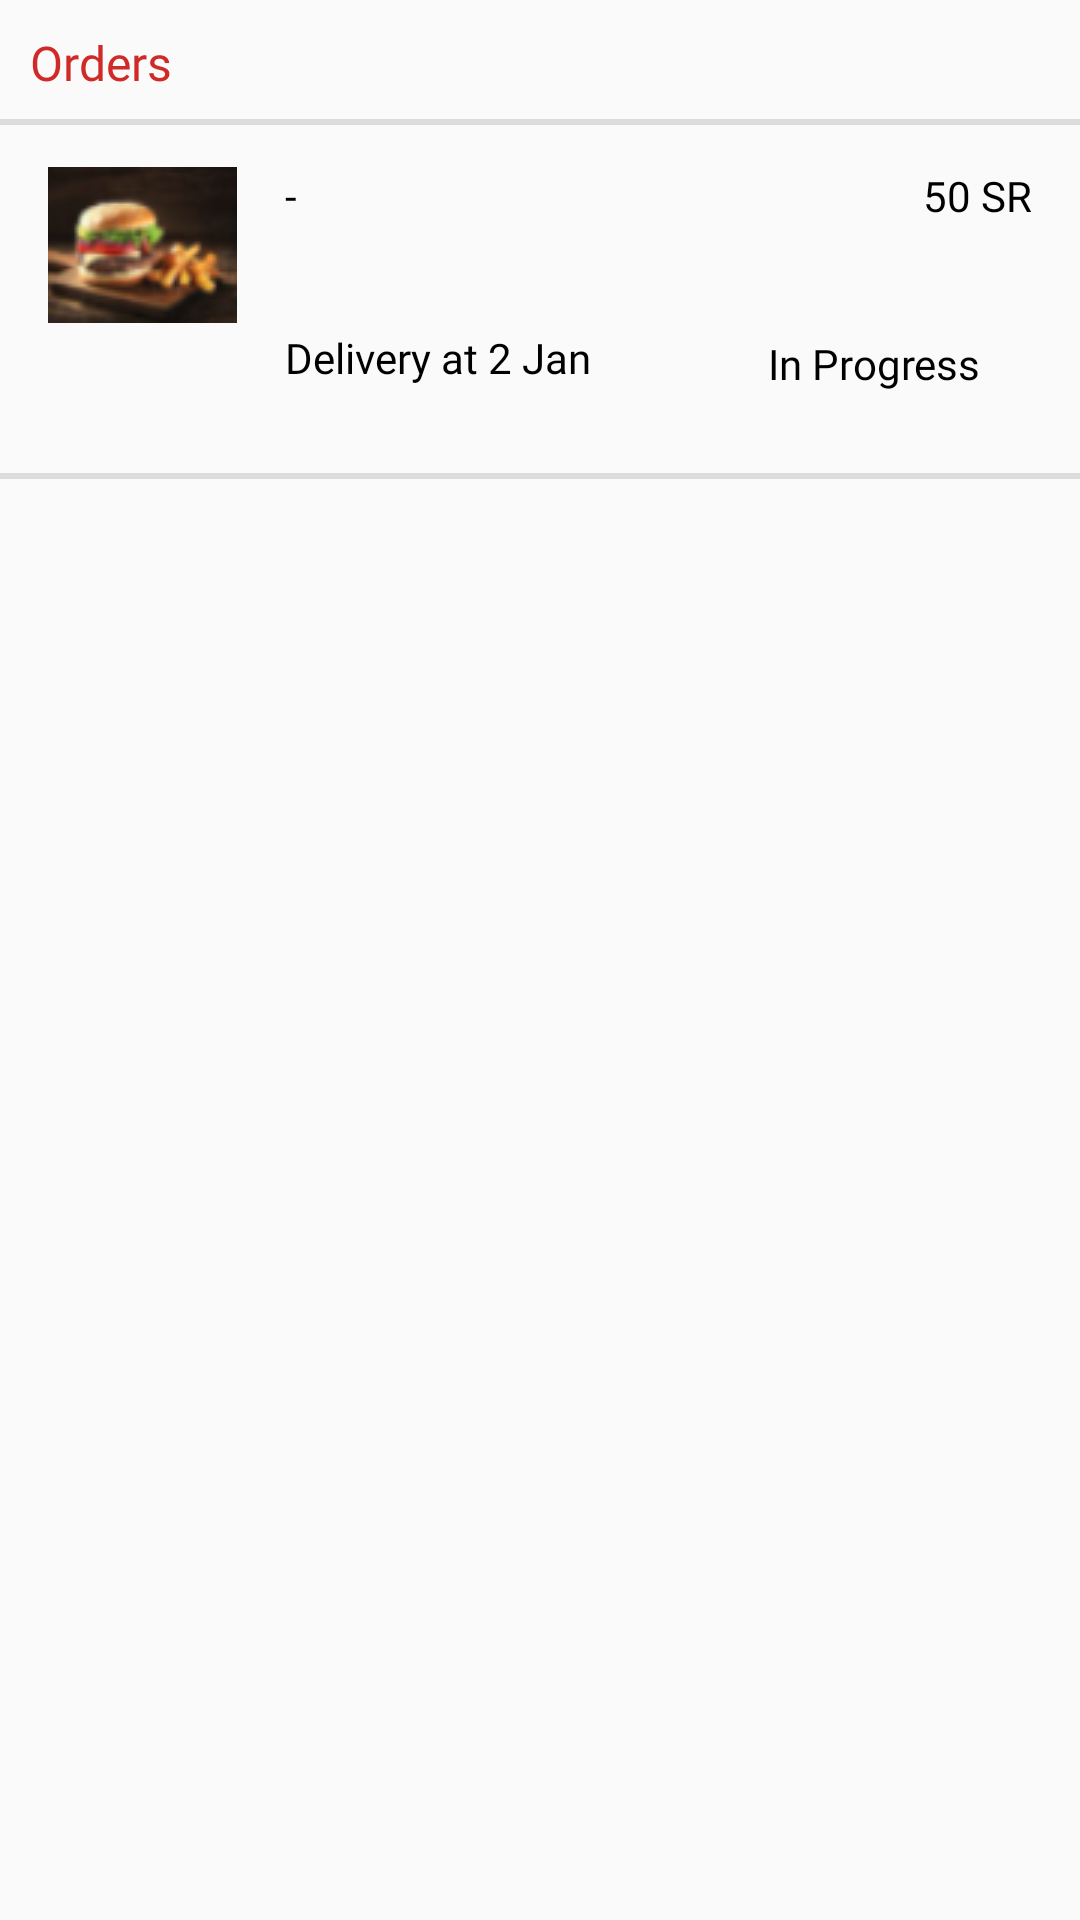

Layout XML and referenced resources for this Android screen:
<!-- AndroidManifest.xml: application theme Theme.family_kitchen -->
<!-- res/layout/fragment_order.xml -->
<?xml version="1.0" encoding="utf-8"?>
<androidx.constraintlayout.widget.ConstraintLayout xmlns:android="http://schemas.android.com/apk/res/android"
    xmlns:app="http://schemas.android.com/apk/res-auto"
    xmlns:tools="http://schemas.android.com/tools"
    android:layout_width="match_parent"
    android:layout_height="match_parent"
    tools:context=".ui.fragments.Customer.OrderFragment">


    <TextView

        android:id="@+id/textView2"
        android:layout_width="wrap_content"
        android:layout_height="wrap_content"
        android:layout_marginStart="10dp"
        android:layout_marginTop="10dp"
        android:fontFamily="@font/poppins_medium"
        android:text="@string/orders"
        android:textColor="@color/red"
        android:textSize="16dp"
        app:layout_constraintStart_toStartOf="parent"
        app:layout_constraintTop_toTopOf="parent" />


    <View
        android:id="@+id/divider"
        android:layout_width="match_parent"
        android:layout_height="2dp"
        android:layout_marginTop="8dp"
        android:background="?android:attr/listDivider"
        app:layout_constraintEnd_toEndOf="parent"
        app:layout_constraintHorizontal_bias="0.0"
        app:layout_constraintStart_toStartOf="parent"
        app:layout_constraintTop_toBottomOf="@+id/textView2" />

    <androidx.constraintlayout.widget.ConstraintLayout
        android:layout_width="0dp"
        android:layout_height="0dp"
        app:layout_constraintBottom_toBottomOf="parent"
        app:layout_constraintEnd_toEndOf="parent"
        app:layout_constraintStart_toStartOf="parent"
        app:layout_constraintTop_toTopOf="@+id/divider">


        <include
            layout="@layout/item_rv_order_customer"
            app:layout_constraintEnd_toEndOf="parent"
            app:layout_constraintStart_toStartOf="parent"
            app:layout_constraintTop_toTopOf="parent" />

    </androidx.constraintlayout.widget.ConstraintLayout>
</androidx.constraintlayout.widget.ConstraintLayout>
<!-- res/layout/item_rv_order_customer.xml (included above) -->
<?xml version="1.0" encoding="utf-8"?>
<androidx.constraintlayout.widget.ConstraintLayout xmlns:android="http://schemas.android.com/apk/res/android"
    xmlns:app="http://schemas.android.com/apk/res-auto"
    xmlns:tools="http://schemas.android.com/tools"
    android:layout_width="match_parent"
    android:layout_height="120dp">


    <ImageView
        android:id="@+id/imageView_food"
        android:layout_width="wrap_content"
        android:layout_height="wrap_content"
        android:layout_marginStart="16dp"
        android:layout_marginTop="16dp"
        app:layout_constraintStart_toStartOf="parent"
        app:layout_constraintTop_toTopOf="parent"
        app:srcCompat="@drawable/image_burger" />

    <TextView
        android:id="@+id/textView_store_name"
        android:layout_width="0dp"
        android:layout_height="wrap_content"
        android:layout_marginStart="16dp"
        android:fontFamily="@font/poppins_medium"
        android:text="-"
        android:layout_marginEnd="10dp"
        android:textColor="@color/black"
        app:layout_constraintEnd_toStartOf="@+id/textView_total_price"
        app:layout_constraintStart_toEndOf="@+id/imageView_food"
        app:layout_constraintTop_toTopOf="@+id/imageView_food" />

    <TextView
        android:id="@+id/textView_delivery_date"
        android:layout_width="0dp"
        android:layout_height="wrap_content"
        android:layout_marginStart="16dp"
        android:layout_marginTop="20dp"
        android:layout_marginEnd="10dp"
        android:fontFamily="@font/poppins_medium"
        android:text="Delivery at 2 Jan"
        android:textColor="@color/black"
        app:layout_constraintBottom_toBottomOf="@+id/button_rate_order"
        app:layout_constraintEnd_toStartOf="@+id/button_rate_order"
        app:layout_constraintStart_toEndOf="@+id/imageView_food"
        app:layout_constraintTop_toBottomOf="@+id/textView_store_name" />

    <Button
        android:visibility="invisible"
        android:id="@+id/button_rate_order"
        android:layout_width="wrap_content"
        android:layout_height="40dp"
        android:layout_marginBottom="16dp"
        android:background="@drawable/bg_button"
        android:backgroundTint="@color/green"
        android:text="@string/rate"
        android:textAllCaps="false"
        android:textColor="@color/white"
        app:layout_constraintBottom_toBottomOf="parent"
        app:layout_constraintEnd_toEndOf="@+id/textView_total_price" />

    <TextView

        android:id="@+id/textview_order_status"
        android:layout_width="0dp"
        android:layout_height="24dp"
        android:fontFamily="@font/poppins_medium"
        android:text="In Progress"
        android:textColor="@color/black"
        android:textSize="14dp"

        android:visibility="visible"
        app:layout_constraintBottom_toBottomOf="@+id/button_rate_order"
        app:layout_constraintEnd_toEndOf="@+id/button_rate_order"
        app:layout_constraintStart_toStartOf="@+id/button_rate_order"
        app:layout_constraintTop_toTopOf="@+id/button_rate_order" />

    <TextView
        android:id="@+id/textView_total_price"
        android:layout_width="0dp"
        android:layout_height="wrap_content"
        android:layout_marginEnd="16dp"
        android:layout_marginTop="16dp"
        android:fontFamily="@font/poppins_medium"
        android:gravity="center"
        android:text="50 SR"
        android:textColor="@color/black"
        app:layout_constraintEnd_toEndOf="parent"
        app:layout_constraintTop_toTopOf="parent" />

    <View
        android:id="@+id/divider"
        android:layout_width="match_parent"
        android:layout_height="2dp"
        android:background="?android:attr/listDivider"
        app:layout_constraintBottom_toBottomOf="parent"
        app:layout_constraintEnd_toEndOf="parent"
        app:layout_constraintStart_toStartOf="parent" />
</androidx.constraintlayout.widget.ConstraintLayout>
<!-- resources referenced by this layout -->
<resources>
  <color name="black">#FF000000</color>
  <color name="green">#2D9E0D</color>
  <color name="red">#CF2A27</color>
  <color name="white">#FFFFFFFF</color>
  <!-- drawable bg_button (drawable) -->
  <?xml version="1.0" encoding="utf-8"?>
  <shape xmlns:android="http://schemas.android.com/apk/res/android"
      android:shape="rectangle">
      <solid android:color="@color/red"></solid>
      <corners android:radius="8dp"/>
  
  </shape>
  <!-- drawable image_burger: png bitmap (drawable, 8423 bytes) -->
  <string name="orders">Orders</string>
  <string name="rate">Rate</string>
  <style name="Theme.family_kitchen" parent="Theme.AppCompat.Light.NoActionBar">
          
          <item name="colorPrimary">@color/white</item>
          <item name="colorPrimaryVariant">@color/purple_700</item>
          <item name="colorOnPrimary">@color/white</item>
          
          <item name="colorSecondary">@color/teal_200</item>
          <item name="colorSecondaryVariant">@color/teal_700</item>
          <item name="colorOnSecondary">@color/black</item>
          
          <item name="android:statusBarColor">@color/grey_light</item>
          
      </style>
  <color name="purple_700">#FF3700B3</color>
  <color name="teal_200">#FF03DAC5</color>
  <color name="teal_700">#FF018786</color>
  <color name="grey_light">#CCCCCC</color>
</resources>
